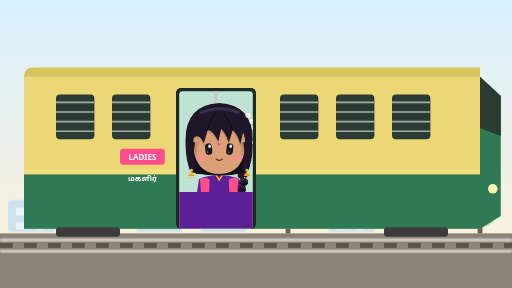
t = 0.00 s
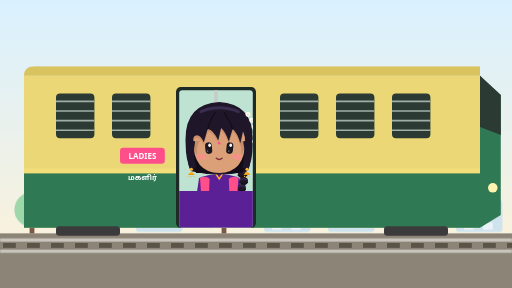
t = 1.13 s
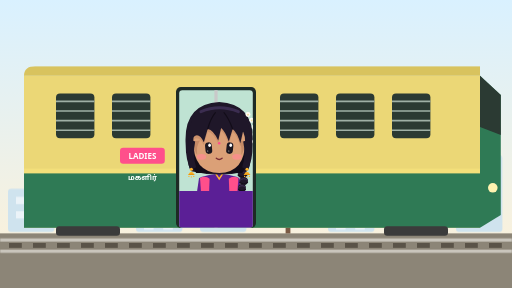
t = 3.38 s
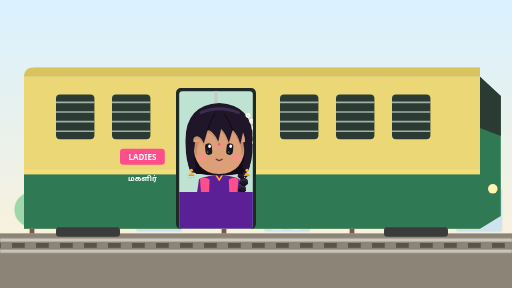
t = 4.50 s
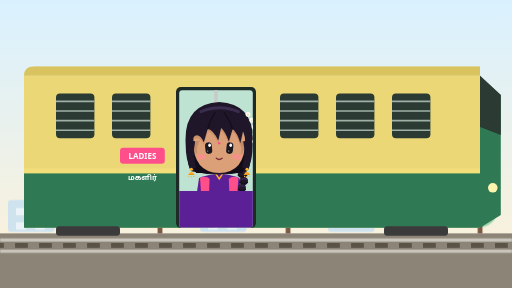
t = 5.63 s
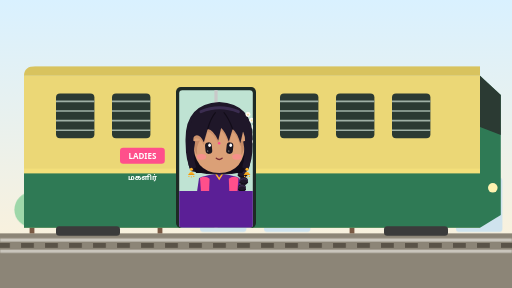
t = 7.88 s

The animated SVG that drew these frames (rendered in a browser with its animation timeline set to each time). Animation: 7 CSS @keyframes rules; one cycle of 9.00 s, repeats indefinitely.

<svg xmlns="http://www.w3.org/2000/svg" viewBox="0 0 640 360" role="img" aria-label="AVAL at the door of a ladies coach on a suburban train"><defs><linearGradient id="skyt" x1="0" y1="0" x2="0" y2="1"><stop offset="0" stop-color="#D9F1FF"/><stop offset="1" stop-color="#FFF1D6"/></linearGradient></defs>
  <rect width="640" height="360" fill="url(#skyt)"/><style>
.wheel{animation:spin .7s linear infinite;transform-box:fill-box;transform-origin:center}
@keyframes spin{to{transform:rotate(360deg)}}
.road{animation:dash .5s linear infinite}@keyframes dash{to{stroke-dashoffset:-52}}
.ride{animation:ride .45s ease-in-out infinite alternate}@keyframes ride{to{transform:translateY(-2.5px)}}
.bg{animation:pass 9s linear infinite}@keyframes pass{to{transform:translateX(-640px)}}
.sleepers{animation:pass2 .6s linear infinite}@keyframes pass2{to{transform:translateX(-30px)}}
.pw{animation:pwave .9s ease-in-out infinite;transform-box:fill-box;transform-origin:0% 100%}@keyframes pwave{50%{transform:rotate(-18deg)}}
.glow{animation:glow 1.6s ease-in-out infinite}@keyframes glow{50%{opacity:.35}}
@media (prefers-reduced-motion:reduce){*{animation:none!important}}
</style>
  <rect x="0" y="292" width="640" height="68" fill="#8C8577"/>
  <g class="bg"><rect x="10" y="250" width="58" height="40" rx="4" fill="#CFE3EE"/><rect x="20" y="260" width="12" height="9" fill="#fff" opacity=".6"/><rect x="44" y="260" width="12" height="9" fill="#fff" opacity=".6"/><rect x="20" y="278" width="12" height="9" fill="#fff" opacity=".6"/><rect x="44" y="278" width="12" height="9" fill="#fff" opacity=".6"/><circle cx="120" cy="262" r="22" fill="#9ED7A9"/><rect x="117" y="280" width="6" height="12" fill="#7A5A44"/><rect x="170" y="194" width="58" height="96" rx="4" fill="#CFE3EE"/><rect x="180" y="204" width="12" height="9" fill="#fff" opacity=".6"/><rect x="204" y="204" width="12" height="9" fill="#fff" opacity=".6"/><rect x="180" y="222" width="12" height="9" fill="#fff" opacity=".6"/><rect x="204" y="222" width="12" height="9" fill="#fff" opacity=".6"/><rect x="250" y="236" width="58" height="54" rx="4" fill="#CFE3EE"/><rect x="260" y="246" width="12" height="9" fill="#fff" opacity=".6"/><rect x="284" y="246" width="12" height="9" fill="#fff" opacity=".6"/><rect x="260" y="264" width="12" height="9" fill="#fff" opacity=".6"/><rect x="284" y="264" width="12" height="9" fill="#fff" opacity=".6"/><circle cx="360" cy="262" r="22" fill="#9ED7A9"/><rect x="357" y="280" width="6" height="12" fill="#7A5A44"/><rect x="410" y="250" width="58" height="40" rx="4" fill="#CFE3EE"/><rect x="420" y="260" width="12" height="9" fill="#fff" opacity=".6"/><rect x="444" y="260" width="12" height="9" fill="#fff" opacity=".6"/><rect x="420" y="278" width="12" height="9" fill="#fff" opacity=".6"/><rect x="444" y="278" width="12" height="9" fill="#fff" opacity=".6"/><rect x="490" y="222" width="58" height="68" rx="4" fill="#CFE3EE"/><rect x="500" y="232" width="12" height="9" fill="#fff" opacity=".6"/><rect x="524" y="232" width="12" height="9" fill="#fff" opacity=".6"/><rect x="500" y="250" width="12" height="9" fill="#fff" opacity=".6"/><rect x="524" y="250" width="12" height="9" fill="#fff" opacity=".6"/><circle cx="600" cy="262" r="22" fill="#9ED7A9"/><rect x="597" y="280" width="6" height="12" fill="#7A5A44"/><rect x="650" y="250" width="58" height="40" rx="4" fill="#CFE3EE"/><rect x="660" y="260" width="12" height="9" fill="#fff" opacity=".6"/><rect x="684" y="260" width="12" height="9" fill="#fff" opacity=".6"/><rect x="660" y="278" width="12" height="9" fill="#fff" opacity=".6"/><rect x="684" y="278" width="12" height="9" fill="#fff" opacity=".6"/><circle cx="760" cy="262" r="22" fill="#9ED7A9"/><rect x="757" y="280" width="6" height="12" fill="#7A5A44"/><rect x="810" y="194" width="58" height="96" rx="4" fill="#CFE3EE"/><rect x="820" y="204" width="12" height="9" fill="#fff" opacity=".6"/><rect x="844" y="204" width="12" height="9" fill="#fff" opacity=".6"/><rect x="820" y="222" width="12" height="9" fill="#fff" opacity=".6"/><rect x="844" y="222" width="12" height="9" fill="#fff" opacity=".6"/><rect x="890" y="236" width="58" height="54" rx="4" fill="#CFE3EE"/><rect x="900" y="246" width="12" height="9" fill="#fff" opacity=".6"/><rect x="924" y="246" width="12" height="9" fill="#fff" opacity=".6"/><rect x="900" y="264" width="12" height="9" fill="#fff" opacity=".6"/><rect x="924" y="264" width="12" height="9" fill="#fff" opacity=".6"/><circle cx="1000" cy="262" r="22" fill="#9ED7A9"/><rect x="997" y="280" width="6" height="12" fill="#7A5A44"/><rect x="1050" y="250" width="58" height="40" rx="4" fill="#CFE3EE"/><rect x="1060" y="260" width="12" height="9" fill="#fff" opacity=".6"/><rect x="1084" y="260" width="12" height="9" fill="#fff" opacity=".6"/><rect x="1060" y="278" width="12" height="9" fill="#fff" opacity=".6"/><rect x="1084" y="278" width="12" height="9" fill="#fff" opacity=".6"/><rect x="1130" y="222" width="58" height="68" rx="4" fill="#CFE3EE"/><rect x="1140" y="232" width="12" height="9" fill="#fff" opacity=".6"/><rect x="1164" y="232" width="12" height="9" fill="#fff" opacity=".6"/><rect x="1140" y="250" width="12" height="9" fill="#fff" opacity=".6"/><rect x="1164" y="250" width="12" height="9" fill="#fff" opacity=".6"/><circle cx="1240" cy="262" r="22" fill="#9ED7A9"/><rect x="1237" y="280" width="6" height="12" fill="#7A5A44"/></g><rect x="0" y="292" width="640" height="68" fill="#8C8577"/><g class="sleepers"><rect x="0" y="304" width="16" height="6" fill="#5A5348"/><rect x="30" y="304" width="16" height="6" fill="#5A5348"/><rect x="60" y="304" width="16" height="6" fill="#5A5348"/><rect x="90" y="304" width="16" height="6" fill="#5A5348"/><rect x="120" y="304" width="16" height="6" fill="#5A5348"/><rect x="150" y="304" width="16" height="6" fill="#5A5348"/><rect x="180" y="304" width="16" height="6" fill="#5A5348"/><rect x="210" y="304" width="16" height="6" fill="#5A5348"/><rect x="240" y="304" width="16" height="6" fill="#5A5348"/><rect x="270" y="304" width="16" height="6" fill="#5A5348"/><rect x="300" y="304" width="16" height="6" fill="#5A5348"/><rect x="330" y="304" width="16" height="6" fill="#5A5348"/><rect x="360" y="304" width="16" height="6" fill="#5A5348"/><rect x="390" y="304" width="16" height="6" fill="#5A5348"/><rect x="420" y="304" width="16" height="6" fill="#5A5348"/><rect x="450" y="304" width="16" height="6" fill="#5A5348"/><rect x="480" y="304" width="16" height="6" fill="#5A5348"/><rect x="510" y="304" width="16" height="6" fill="#5A5348"/><rect x="540" y="304" width="16" height="6" fill="#5A5348"/><rect x="570" y="304" width="16" height="6" fill="#5A5348"/><rect x="600" y="304" width="16" height="6" fill="#5A5348"/><rect x="630" y="304" width="16" height="6" fill="#5A5348"/><rect x="660" y="304" width="16" height="6" fill="#5A5348"/><rect x="690" y="304" width="16" height="6" fill="#5A5348"/></g>
  <path d="M0 300 h640 M0 314 h640" stroke="#C9C5BC" stroke-width="4"/>
  <g class="ride">
    <path d="M30 96 L600 96 L600 286 L30 286 Z" fill="#EBD776"/>
    <path d="M30 96 Q30 84 44 84 L600 84 L600 96 Z" fill="#D8C35E"/>
    <rect x="30" y="216" width="570" height="70" fill="#2F7A55"/><rect x="30" y="212" width="570" height="6" fill="#F3DF7A"/>
    <rect x="70" y="118" width="48" height="56" rx="5" fill="#2B3A33"/><path d="M70 128 h48" stroke="#9FB0A6" stroke-width="2"/><path d="M70 140 h48" stroke="#9FB0A6" stroke-width="2"/><path d="M70 152 h48" stroke="#9FB0A6" stroke-width="2"/><path d="M70 164 h48" stroke="#9FB0A6" stroke-width="2"/><rect x="140" y="118" width="48" height="56" rx="5" fill="#2B3A33"/><path d="M140 128 h48" stroke="#9FB0A6" stroke-width="2"/><path d="M140 140 h48" stroke="#9FB0A6" stroke-width="2"/><path d="M140 152 h48" stroke="#9FB0A6" stroke-width="2"/><path d="M140 164 h48" stroke="#9FB0A6" stroke-width="2"/><rect x="350" y="118" width="48" height="56" rx="5" fill="#2B3A33"/><path d="M350 128 h48" stroke="#9FB0A6" stroke-width="2"/><path d="M350 140 h48" stroke="#9FB0A6" stroke-width="2"/><path d="M350 152 h48" stroke="#9FB0A6" stroke-width="2"/><path d="M350 164 h48" stroke="#9FB0A6" stroke-width="2"/><rect x="420" y="118" width="48" height="56" rx="5" fill="#2B3A33"/><path d="M420 128 h48" stroke="#9FB0A6" stroke-width="2"/><path d="M420 140 h48" stroke="#9FB0A6" stroke-width="2"/><path d="M420 152 h48" stroke="#9FB0A6" stroke-width="2"/><path d="M420 164 h48" stroke="#9FB0A6" stroke-width="2"/><rect x="490" y="118" width="48" height="56" rx="5" fill="#2B3A33"/><path d="M490 128 h48" stroke="#9FB0A6" stroke-width="2"/><path d="M490 140 h48" stroke="#9FB0A6" stroke-width="2"/><path d="M490 152 h48" stroke="#9FB0A6" stroke-width="2"/><path d="M490 164 h48" stroke="#9FB0A6" stroke-width="2"/>
    <rect x="220" y="110" width="100" height="176" rx="6" fill="#1E2A25"/>
    <clipPath id="trainDoor"><rect x="224" y="114" width="92" height="172" rx="4"/></clipPath>
    <rect x="224" y="114" width="92" height="172" rx="4" fill="#BFE3D3"/>
    <rect x="268" y="114" width="4" height="172" fill="#C9C9C9"/>
    <g clip-path="url(#trainDoor)"><g transform="translate(214 118) scale(0.6)">
    <path d="M58 176 Q100 160 142 176 L150 230 L50 230Z" fill="#5B1F96"/>
    <path d="M60 176 Q72 170 80 178 L78 230 L64 230Z" fill="#FF4F8B"/><path d="M140 176 Q128 170 120 178 L122 230 L136 230Z" fill="#FF4F8B"/>
    <path d="M92 166 L100 178 L108 166" fill="none" stroke="#FFB52E" stroke-width="3"/>
    <g><ellipse cx="148.5" cy="168" rx="10" ry="8.5" fill="#1F1729"/>
        <path d="M140.5 166 q8 -6 16 0" stroke="#43325A" stroke-width="2" fill="none" stroke-linecap="round"/>
        <path d="M138.5 171 q10 6 20 0" stroke="#120C18" stroke-width="2" fill="none"/></g><g><ellipse cx="151" cy="182.5" rx="9.125" ry="8.5" fill="#1F1729"/>
        <path d="M143.7 180.5 q7.300000000000001 -6 14.600000000000001 0" stroke="#43325A" stroke-width="2" fill="none" stroke-linecap="round"/>
        <path d="M141.875 185.5 q9.125 6 18.25 0" stroke="#120C18" stroke-width="2" fill="none"/></g><g><ellipse cx="147.5" cy="197" rx="8.25" ry="8.5" fill="#1F1729"/>
        <path d="M140.9 195 q6.6000000000000005 -6 13.200000000000001 0" stroke="#43325A" stroke-width="2" fill="none" stroke-linecap="round"/>
        <path d="M139.25 200 q8.25 6 16.5 0" stroke="#120C18" stroke-width="2" fill="none"/></g><g><ellipse cx="150" cy="211.5" rx="7.375" ry="8.5" fill="#1F1729"/>
        <path d="M144.1 209.5 q5.9 -6 11.8 0" stroke="#43325A" stroke-width="2" fill="none" stroke-linecap="round"/>
        <path d="M142.625 214.5 q7.375 6 14.75 0" stroke="#120C18" stroke-width="2" fill="none"/></g><g><ellipse cx="146.5" cy="226" rx="6.5" ry="8.5" fill="#1F1729"/>
        <path d="M141.3 224 q5.2 -6 10.4 0" stroke="#43325A" stroke-width="2" fill="none" stroke-linecap="round"/>
        <path d="M140 229 q6.5 6 13 0" stroke="#120C18" stroke-width="2" fill="none"/></g><path d="M143 231 q5 16 10 0z" fill="#1F1729"/><rect x="143" y="228" width="10" height="5" rx="2.5" fill="#FF4F8B"/>
    
  <!-- back hair -->
  <path d="M30 104 Q26 22 100 18 Q174 22 170 104 Q170 142 158 162 Q100 176 42 162 Q30 142 30 104Z" fill="#1F1729"/>
  <path d="M40 112 Q40 150 52 166 L148 166 Q160 150 160 112 Q150 140 100 144 Q50 140 40 112Z" fill="#120C18"/>
  <g transform="translate(160 44)">
    <circle r="5.2" fill="#FFFDF5"/><path d="M-3.12 1.56 a5.2 5.2 0 0 0 6.24 0" fill="#E6DCC2"/><circle r="1.6640000000000001" fill="#EFD98A"/></g><g transform="translate(168 56)">
    <circle r="5.2" fill="#FFFDF5"/><path d="M-3.12 1.56 a5.2 5.2 0 0 0 6.24 0" fill="#E6DCC2"/><circle r="1.6640000000000001" fill="#EFD98A"/></g><g transform="translate(173 70)">
    <circle r="5.2" fill="#FFFDF5"/><path d="M-3.12 1.56 a5.2 5.2 0 0 0 6.24 0" fill="#E6DCC2"/><circle r="1.6640000000000001" fill="#EFD98A"/></g><g transform="translate(175 85)">
    <circle r="5.2" fill="#FFFDF5"/><path d="M-3.12 1.56 a5.2 5.2 0 0 0 6.24 0" fill="#E6DCC2"/><circle r="1.6640000000000001" fill="#EFD98A"/></g><g transform="translate(174 100)">
    <circle r="5.2" fill="#FFFDF5"/><path d="M-3.12 1.56 a5.2 5.2 0 0 0 6.24 0" fill="#E6DCC2"/><circle r="1.6640000000000001" fill="#EFD98A"/></g>
  <!-- face -->
  <path d="M46 100 Q46 164 100 166 Q154 164 154 100 Q154 58 100 56 Q46 58 46 100Z" fill="#DBA077"/>
  <path d="M46 100 Q48 120 54 128 Q52 108 60 98Z M154 100 Q152 120 146 128 Q148 108 140 98Z" fill="#BC8160" opacity=".7"/>
  <clipPath id="fc0"><path d="M46 100 Q46 164 100 166 Q154 164 154 100 Q154 58 100 56 Q46 58 46 100Z"/></clipPath>
  <path d="M36 108 Q32 24 100 22 Q168 24 164 108 Q160 86 150 78 L144 104 Q138 82 128 74 L120 100 Q112 78 104 72 L98 98 Q88 76 76 74 L68 102 Q60 84 50 88 Q40 96 36 108Z" transform="translate(0 6)" fill="#BC8160" opacity=".5" clip-path="url(#fc0)"/>
  <circle cx="100" cy="104" r="2.6" fill="#FF4F8B"/>
  <g class="eyes">
    <rect x="71" y="102" width="14" height="24" rx="7" fill="#1B1720" transform="rotate(-6 78 114)"/>
    <rect x="115" y="102" width="14" height="24" rx="7" fill="#1B1720" transform="rotate(6 122 114)"/>
    <ellipse cx="80" cy="108" rx="2.8" ry="3.6" fill="#fff"/><ellipse cx="124" cy="108" rx="2.8" ry="3.6" fill="#fff"/>
    <circle cx="76" cy="120" r="1.3" fill="#fff" opacity=".7"/><circle cx="120" cy="120" r="1.3" fill="#fff" opacity=".7"/></g>
  <ellipse cx="63" cy="132" rx="10" ry="6" fill="#FF8C90" opacity=".75"/><ellipse cx="137" cy="132" rx="10" ry="6" fill="#FF8C90" opacity=".75"/>
  <path d="M94 135 q6 5 12 0" stroke="#7A2E36" stroke-width="3" fill="none" stroke-linecap="round"/>
  <!-- bangs: soft pointed strands -->
  <path d="M36 108 Q32 24 100 22 Q168 24 164 108 Q160 86 150 78 L144 104 Q138 82 128 74 L120 100 Q112 78 104 72 L98 98 Q88 76 76 74 L68 102 Q60 84 50 88 Q40 96 36 108Z" fill="#1F1729"/>
  <path d="M62 38 Q100 22 140 38" stroke="#43325A" stroke-width="6" fill="none" stroke-linecap="round" opacity=".8"/>
  <path d="M76 74 Q82 52 92 40 M128 74 Q120 52 110 40" stroke="#120C18" stroke-width="2.5" fill="none" stroke-linecap="round"/>
  <!-- side locks -->
  <path d="M38 96 Q30 140 40 160 L52 154 Q44 128 50 100Z" fill="#1F1729"/>
  <path d="M162 96 Q170 140 160 160 L148 154 Q156 128 150 100Z" fill="#1F1729"/>
  <g><circle cx="42" cy="158" r="3.2" fill="#FFB52E"/><path d="M35 170 q7 -14 14 0z" fill="#FFB52E"/>
    <path d="M35 170 q7 -6 14 0" fill="#E8960F"/><circle cx="37" cy="173" r="1.4" fill="#FFB52E"/><circle cx="42" cy="174" r="1.4" fill="#FFB52E"/><circle cx="47" cy="173" r="1.4" fill="#FFB52E"/></g><g><circle cx="158" cy="158" r="3.2" fill="#FFB52E"/><path d="M151 170 q7 -14 14 0z" fill="#FFB52E"/>
    <path d="M151 170 q7 -6 14 0" fill="#E8960F"/><circle cx="153" cy="173" r="1.4" fill="#FFB52E"/><circle cx="158" cy="174" r="1.4" fill="#FFB52E"/><circle cx="163" cy="173" r="1.4" fill="#FFB52E"/></g>
    
  </g><path d="M220 286 L320 286 L320 240 L220 240Z" fill="#5B1F96"/></g>
    <rect x="150" y="186" width="56" height="20" rx="4" fill="#FF4F8B"/><text x="178" y="200" text-anchor="middle" font-size="10" font-weight="800" fill="#fff" font-family="Noto Sans,sans-serif">LADIES</text>
    <text x="178" y="226" text-anchor="middle" font-size="9" font-weight="700" fill="#fff" font-family="Noto Sans Tamil,sans-serif">மகளிர்</text>
    <path d="M600 96 L626 120 L626 270 L600 286Z" fill="#2F7A55"/><path d="M600 96 L626 120 L626 170 L600 160Z" fill="#2B3A33"/>
    <circle cx="616" cy="236" r="6" fill="#FFF3B0"/>
    <rect x="70" y="284" width="80" height="12" rx="4" fill="#3B3B3B"/><rect x="480" y="284" width="80" height="12" rx="4" fill="#3B3B3B"/>
  </g></svg>
